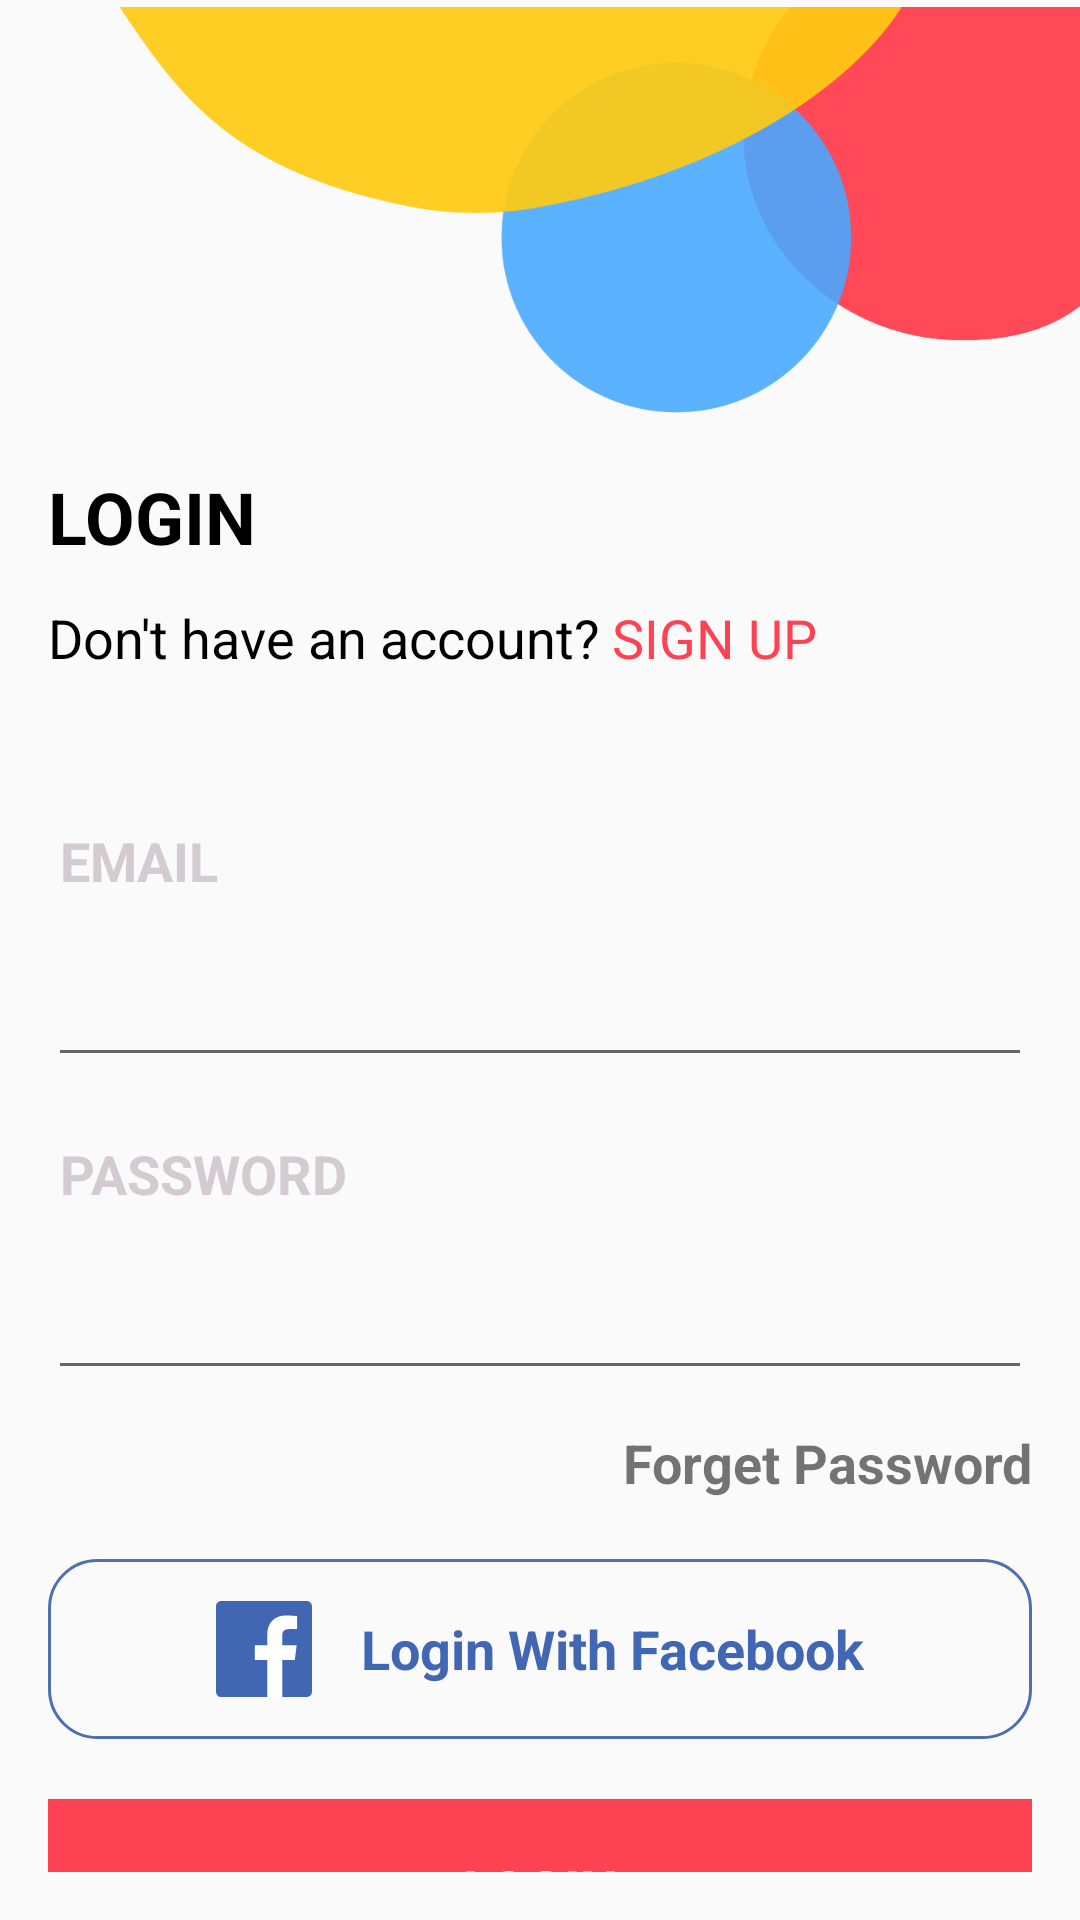

Write the Android layout XML for this screen, with the resource values it uses.
<!-- AndroidManifest.xml: activity theme AppTheme.Noaction -->
<!-- res/layout/fragment_login.xml -->
<RelativeLayout xmlns:android="http://schemas.android.com/apk/res/android"
    android:layout_width="match_parent"
    android:layout_height="match_parent">

    <LinearLayout
        android:id="@+id/linerLayout"
        android:layout_width="match_parent"
        android:layout_height="match_parent"
        android:orientation="vertical"
        android:padding="@dimen/activity_vertical_margin">

        <TextView
            android:layout_width="match_parent"
            android:layout_height="wrap_content"
            android:layout_marginTop="140dp"
            android:layout_marginBottom="@dimen/margin_medium_small"
            android:text="@string/login_text"
            android:textColor="@color/black"
            android:textSize="24sp"
            android:textStyle="bold" />

        <LinearLayout
            android:layout_width="match_parent"
            android:layout_height="wrap_content"
            android:layout_marginBottom="50dp"
            android:orientation="horizontal">

            <TextView

                android:layout_width="wrap_content"
                android:layout_height="wrap_content"
                android:text="Don't have an account?"
                android:textColor="@color/black"
                android:textSize="18sp" />

            <TextView
                android:id="@+id/registerTV"
                android:layout_width="wrap_content"
                android:layout_height="wrap_content"
                android:paddingStart="4dp"
                android:text="SIGN UP"
                android:textColor="@color/pink"
                android:textSize="18sp" />

        </LinearLayout>


        <TextView
            android:layout_width="wrap_content"
            android:layout_height="wrap_content"
            android:paddingStart="4dp"
            android:text="EMAIL"
            android:textColor="@color/grey"
            android:textSize="18sp"
            android:textStyle="bold" />

        <EditText
            android:id="@+id/notificationTitleET"
            android:layout_width="match_parent"
            android:layout_height="60dp"
            android:layout_marginBottom="20dp"
            android:inputType="textEmailAddress" />

        <TextView
            android:layout_width="wrap_content"
            android:layout_height="wrap_content"
            android:paddingStart="4dp"
            android:text="PASSWORD"
            android:textColor="@color/grey"
            android:textSize="18sp"
            android:textStyle="bold" />

        <EditText
            android:id="@+id/passwordFieldET"
            android:layout_width="match_parent"
            android:layout_height="60dp"
            android:inputType="textPassword" />

        <TextView
            android:id="@+id/forgetPasswordTV"
            android:layout_width="match_parent"
            android:layout_height="wrap_content"
            android:layout_marginTop="@dimen/margin_medium_small"
            android:gravity="right"
            android:text="Forget Password"
            android:textSize="18sp"
            android:textStyle="bold" />

        <RelativeLayout
            android:layout_marginTop="@dimen/margin_large"
            android:background="@drawable/rectangle_border_rounded"
            android:layout_width="match_parent"
            android:layout_height="wrap_content">

            <TextView
               android:layout_centerInParent="true"
                android:layout_width="wrap_content"
                android:layout_height="60dp"
                android:drawableStart="@drawable/ic_facebook"
                android:drawablePadding="16dp"
                android:gravity="center"
                android:textStyle="bold"
                android:textColor="	#4267B2"
                android:text="Login With Facebook"
                android:textSize="18sp" />
        </RelativeLayout>


        <Button
            android:background="@color/pink"
            android:id="@+id/loginBtn"
            android:layout_width="match_parent"
            android:textColor="#FFFFFF"
            android:layout_height="60dp"
            android:layout_marginTop="20dp"
            android:textSize="18sp"
            android:textStyle="bold"
            android:text="Login" />


    </LinearLayout>


    <ImageView
        android:layout_width="320dp"
        android:layout_height="140dp"
        android:layout_alignParentEnd="true"
        android:src="@drawable/bg_screen" />

</RelativeLayout>
<!-- resources referenced by this layout -->
<resources>
  <color name="black">#000000</color>
  <color name="grey">#D3CBD0</color>
  <color name="pink">#FC4253</color>
  <dimen name="activity_vertical_margin">16dp</dimen>
  <dimen name="margin_large">20dp</dimen>
  <dimen name="margin_medium_small">12dp</dimen>
  <!-- drawable bg_screen: png bitmap (drawable-v24, 17734 bytes) -->
  <!-- drawable ic_facebook (drawable) -->
  <vector android:height="32dp" android:viewportHeight="512"
      android:viewportWidth="512" android:width="32dp" xmlns:android="http://schemas.android.com/apk/res/android">
      <path android:fillColor="#4267b2" android:pathData="m483.738,0h-455.5c-15.598,0.008 -28.242,12.66 -28.238,28.262v455.5c0.008,15.598 12.66,28.242 28.262,28.238h455.477c15.605,0.004 28.258,-12.645 28.262,-28.25 0,-0.004 0,-0.008 0,-0.012v-455.5c-0.008,-15.598 -12.66,-28.242 -28.262,-28.238zM483.738,0"/>
      <path android:fillColor="#fff" android:pathData="m353.5,512v-198h66.75l10,-77.5h-76.75v-49.359c0,-22.387 6.215,-37.641 38.316,-37.641h40.684v-69.129c-7.078,-0.941 -31.363,-3.047 -59.621,-3.047 -59,0 -99.379,36 -99.379,102.141v57.035h-66.5v77.5h66.5v198zM353.5,512"/>
  </vector>
  <!-- drawable rectangle_border_rounded (drawable) -->
  <?xml version="1.0" encoding="utf-8"?>
  <shape xmlns:android="http://schemas.android.com/apk/res/android"
      android:shape="rectangle">
      <stroke
          android:width="1dp"
          android:color="#4D70B1" />
  
      <corners android:radius="@dimen/card_border_radius" />
  
  </shape>
  <string name="login_text">LOGIN</string>
  <style name="AppTheme.Noaction" parent="Theme.AppCompat.Light.NoActionBar">
          
          <item name="colorPrimary">@color/colorPrimary</item>
          <item name="colorPrimaryDark">@color/colorPrimaryDark</item>
          <item name="colorAccent">@color/colorAccent</item>
      </style>
  <dimen name="card_border_radius">16dp</dimen>
  <color name="colorPrimary">#6200EE</color>
  <color name="colorPrimaryDark">#3700B3</color>
  <color name="colorAccent">#03DAC5</color>
</resources>
